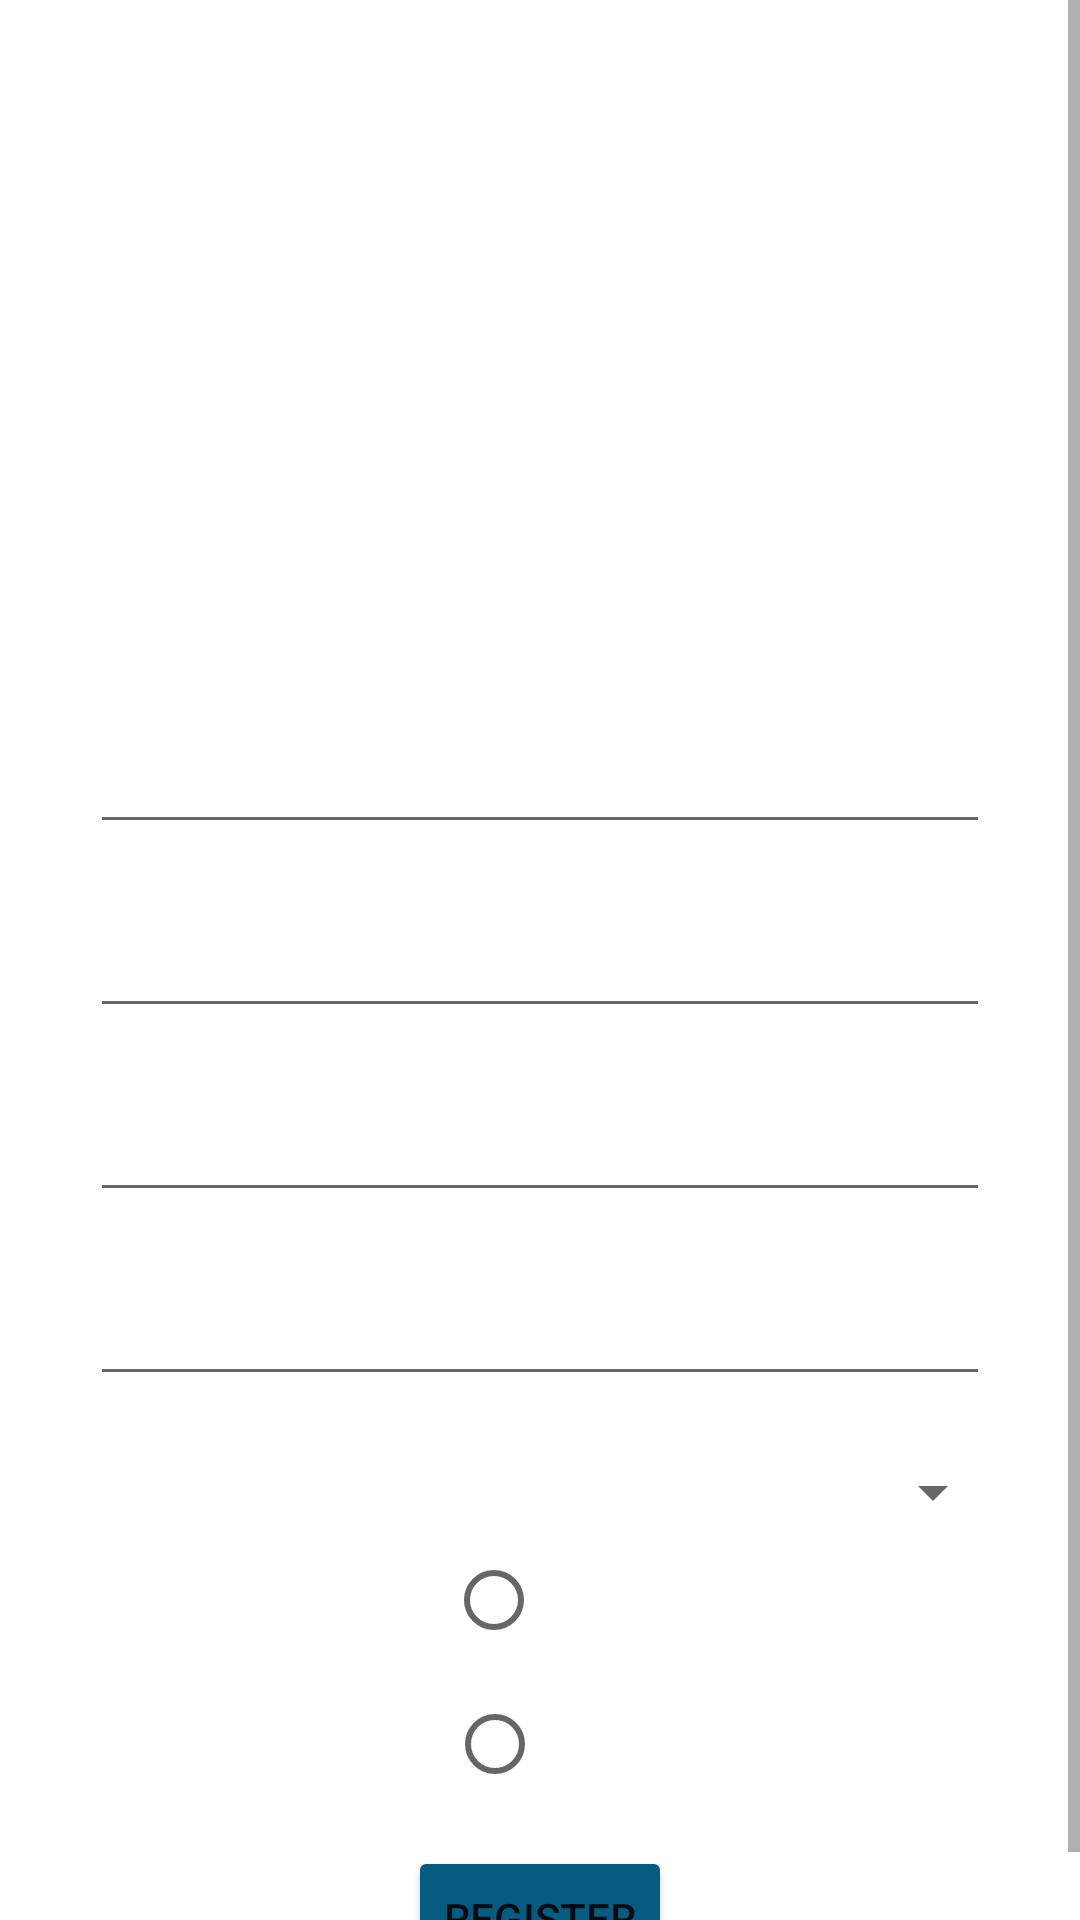

Write the Android layout XML for this screen, with the resource values it uses.
<!-- AndroidManifest.xml: application theme Theme.Registration -->
<!-- res/layout/activity_main.xml -->
<?xml version="1.0" encoding="utf-8"?>
<ScrollView xmlns:android="http://schemas.android.com/apk/res/android"
    android:layout_width="match_parent"
    android:layout_height="match_parent"
    android:orientation="vertical">

    <LinearLayout xmlns:tools="http://schemas.android.com/tools"
        android:layout_width="match_parent"
        android:layout_height="wrap_content"
        android:background="@drawable/background"
        android:gravity="center_horizontal"
        android:orientation="vertical"
        tools:context=".MainActivity">


        <ImageView
            android:layout_width="wrap_content"
            android:layout_height="200dp"
            android:layout_marginTop="20dp"
            android:background="@android:color/transparent"
            android:src="@drawable/users_transparent"

            />

        <EditText
            android:id="@+id/full_name"
            android:layout_width="300dp"
            android:layout_height="wrap_content"
            android:layout_marginTop="20dp"
            android:hint="@string/full_name"
            android:textColor="@android:color/white"
            android:textColorHint="@android:color/white"


            />

        <EditText
            android:id="@+id/email"
            android:layout_width="300dp"
            android:layout_height="wrap_content"
            android:layout_margin="20dp"
            android:hint="@string/email"
            android:inputType="textEmailAddress"
            android:textColor="@android:color/white"
            android:textColorHint="@android:color/white"

            />

        <EditText
            android:id="@+id/username"
            android:layout_width="300dp"
            android:layout_height="wrap_content"
            android:hint="@string/username"
            android:textColor="@android:color/white"
            android:textColorHint="@android:color/white"

            />

        <EditText
            android:id="@+id/password"
            android:layout_width="300dp"
            android:layout_height="wrap_content"
            android:layout_margin="20dp"
            android:hint="@string/password"
            android:inputType="textPassword"
            android:singleLine="true"
            android:textColor="@android:color/white"
            android:textColorHint="@android:color/white"

            />

        <Spinner
            android:id="@+id/spinner"
            android:layout_width="310dp"
            android:layout_height="wrap_content" />




            <RadioGroup
                android:id="@+id/rg_gender"
                android:layout_width="match_parent"
                android:layout_height="wrap_content"
                android:gravity="center"

                >

                <RadioButton
                    android:id="@+id/rb_male"
                    android:layout_width="wrap_content"
                    android:layout_height="wrap_content"
                    android:text="@string/male"
                    android:textColor="@android:color/white" />

                <RadioButton
                    android:id="@+id/rb_female"
                    android:layout_width="wrap_content"
                    android:layout_height="wrap_content"
                    android:text="@string/female"
                    android:layout_marginLeft="8dp"

                    android:textColor="@android:color/white" />
            </RadioGroup>



        <Button
            android:id="@+id/finish"
            android:layout_width="wrap_content"
            android:layout_height="wrap_content"
            android:layout_marginTop="10dp"
            android:backgroundTint="@color/ocean_blue"
            android:text="@string/register"


            />

    </LinearLayout>

</ScrollView>
<!-- resources referenced by this layout -->
<resources>
  <color name="ocean_blue">#065C80</color>
  <string name="email">Email</string>
  <string name="female">Female</string>
  <string name="full_name">Full Name</string>
  <string name="male">Male</string>
  <string name="password">Password</string>
  <string name="register">Register</string>
  <string name="username">Username</string>
  <style name="Theme.Registration" parent="Theme.MaterialComponents.DayNight.DarkActionBar">
          
          <item name="colorPrimary">@color/ocean_blue</item>
          <item name="colorPrimaryVariant">@color/purple_700</item>
          <item name="colorOnPrimary">@color/white</item>
          
          <item name="colorSecondary">@color/teal_200</item>
          <item name="colorSecondaryVariant">@color/teal_700</item>
          <item name="colorOnSecondary">@color/black</item>
          
          <item name="android:statusBarColor" tools:targetApi="l">?attr/colorPrimaryVariant</item>
          
      </style>
  <color name="purple_700">#FF3700B3</color>
  <color name="white">#FFFFFFFF</color>
  <color name="teal_200">#FF03DAC5</color>
  <color name="teal_700">#FF018786</color>
  <color name="black">#FF000000</color>
</resources>
